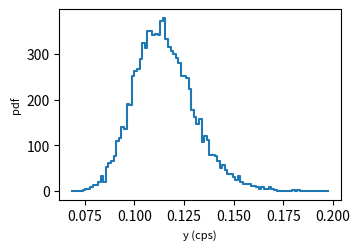

Reproduce this figure in Python.
import numpy as np
import matplotlib.pyplot as plt
# from scipy.stats import binom, poisson, beta, gamma
from scipy.optimize import brentq

np.random.seed(42)

# General
t_M = 3600 * 24 * 1
# Radionuclide
c_radionuclide = 1e4
N_radionuclide = 1e7
# Background SURE
c_SURE = 2e0
N_SURE = 1e9
t_SURE = 2e5
# Background filter
A = 0.200
A_unc = 0.020
c_filter = 1e3
N_filter = 1e7
# Cosmic
c_cosmic = 1e2
N_cosmic = 1e7
t_cosmic = 1e1
# For characteristic limits
alpha = 0.05
beta = 0.05

# Generate set of values for the background mean
N_rand = int(1e4)
# SURE
SURE_counts_mean_samples = np.random.gamma(c_SURE, scale=1, size=N_rand)
# SURE_counts_samples = np.random.poisson(lam=SURE_counts_mean_samples, size=N_rand)
b_SURE_samples = SURE_counts_mean_samples / t_SURE
# Filter
filter_effint_counts_mean_samples = np.random.gamma(c_filter, scale=1, size=N_rand)
# filter_effint_counts_samples = np.random.poisson(lam=filter_effint_counts_mean_samples, size=N_rand)
filter_effint_samples = filter_effint_counts_mean_samples / N_filter
filter_A_samples = np.random.normal(A, A_unc, size=N_rand)
b_filter_samples = filter_A_samples * filter_effint_samples

# background together
n_B_mean_samples = t_M * (b_SURE_samples + b_filter_samples)
n_B_samples = np.random.poisson(lam=n_B_mean_samples, size=N_rand)

y_means = np.array([])
for n_B_mean in n_B_mean_samples:
    N_rand_2 = int(1e2)

    radionuclide_effint_counts_mean_samples = np.random.gamma(c_radionuclide, scale=1, size=N_rand_2)
    radionuclide_effint_counts_samples = np.random.poisson(lam=radionuclide_effint_counts_mean_samples, size=N_rand_2)
    effint_samples = radionuclide_effint_counts_samples / N_radionuclide

    n_B_samples = np.random.poisson(lam=n_B_mean, size=N_rand_2)
    n_G_samples = np.random.poisson(lam=n_B_mean, size=N_rand_2)

    y_samples = 1 / (effint_samples * t_M) * (n_G_samples - n_B_samples)

    y_star = np.quantile(y_samples, 1 - alpha)

    def objective_function(n_G_value):
        n_G_value_samples = np.random.poisson(n_G_value, N_rand_2)
        y_hash_samples = 1 / (effint_samples * t_M) * (n_G_value_samples - n_B_samples)
        fraction_under_y_star = np.mean(y_hash_samples < y_star)
        return fraction_under_y_star - beta
    n_G_hash = brentq(objective_function, 1*n_B_mean, 10*n_B_mean)
    n_G_hash_samples = np.random.poisson(n_G_hash, N_rand_2)
    y_hash_samples = 1 / (effint_samples * t_M) * (n_G_hash_samples - n_B_samples)
    y_hash = np.mean(y_hash_samples)

    y_mean = np.mean(y_samples)
    y_means = np.append(y_means, y_hash)





# Plot
inch_to_mm = 25.4

fig, ax = plt.subplots(1, 1, figsize=(88/inch_to_mm, 60/inch_to_mm))

histo, ex = np.histogram(y_means, bins=100)
ax.step(ex[:-1], histo, where="post")
# histo, ex = np.histogram(n_B_samples2, bins=100)
# ax.step(ex[:-1], histo, where="post")

# ax.axvline(x=np.mean(SURE_counts_mean_samples), ymax=0.9, color='blue', ls='--')
# print(np.mean(SURE_counts_mean_samples))

ax.set_xlabel("y (cps)", fontsize=8)
ax.set_ylabel("pdf", fontsize=8)
plt.tight_layout(pad = 0.2)
fig.subplots_adjust(hspace=0, wspace=0)

plt.show()
